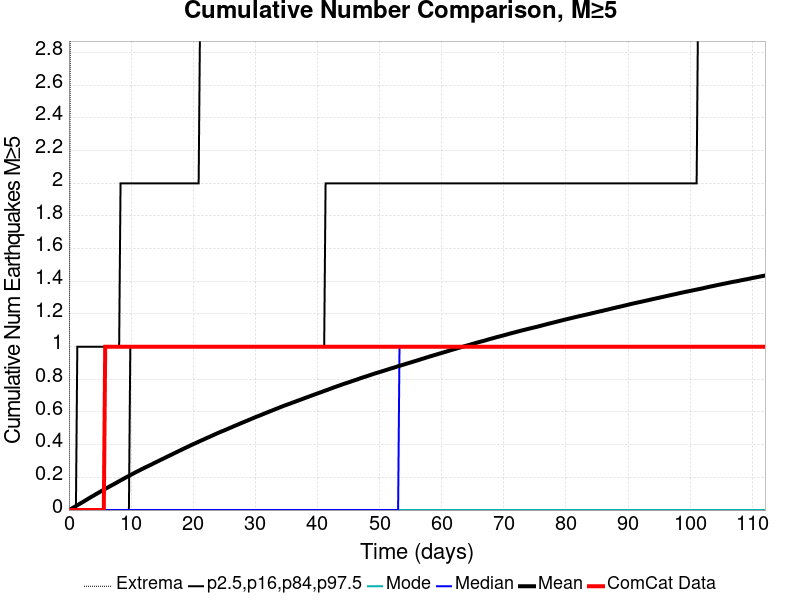

Data behind this chart, as committed beside it:
Time (days), ComCat Data, Simulation Mean, Simulation Median, Simulation Mode, Simulation Minimum, Simulation Maximum, 2.5 %-ile, 16 %-ile, 84 %-ile, 97.5 %-ile
0.0, 0.0, 0.0, 0.0, 0.0, 0.0, 0.0, 0.0, 0.0, 0.0, 0.0
0.2245, 0.0, 0.00457, 0.0, 0.0, 0.0, 3.0, 0.0, 0.0, 0.0, 0.0
0.4491, 0.0, 0.00941, 0.0, 0.0, 0.0, 7.0, 0.0, 0.0, 0.0, 0.0
0.6736, 0.0, 0.01425, 0.0, 0.0, 0.0, 7.0, 0.0, 0.0, 0.0, 0.0
0.8981, 0.0, 0.01924, 0.0, 0.0, 0.0, 8.0, 0.0, 0.0, 0.0, 0.0
1.123, 0.0, 0.02457, 0.0, 0.0, 0.0, 9.0, 0.0, 0.0, 0.0, 0.0
1.347, 0.0, 0.02951, 0.0, 0.0, 0.0, 9.0, 0.0, 0.0, 0.0, 1.0
1.572, 0.0, 0.03461, 0.0, 0.0, 0.0, 10.0, 0.0, 0.0, 0.0, 1.0
1.796, 0.0, 0.03969, 0.0, 0.0, 0.0, 10.0, 0.0, 0.0, 0.0, 1.0
2.021, 0.0, 0.04436, 0.0, 0.0, 0.0, 10.0, 0.0, 0.0, 0.0, 1.0
2.245, 0.0, 0.04953, 0.0, 0.0, 0.0, 11.0, 0.0, 0.0, 0.0, 1.0
2.47, 0.0, 0.05469, 0.0, 0.0, 0.0, 12.0, 0.0, 0.0, 0.0, 1.0
2.694, 0.0, 0.05979, 0.0, 0.0, 0.0, 12.0, 0.0, 0.0, 0.0, 1.0
2.919, 0.0, 0.06492, 0.0, 0.0, 0.0, 12.0, 0.0, 0.0, 0.0, 1.0
3.143, 0.0, 0.07034, 0.0, 0.0, 0.0, 13.0, 0.0, 0.0, 0.0, 1.0
3.368, 0.0, 0.07535, 0.0, 0.0, 0.0, 14.0, 0.0, 0.0, 0.0, 1.0
3.593, 0.0, 0.08059, 0.0, 0.0, 0.0, 14.0, 0.0, 0.0, 0.0, 1.0
3.817, 0.0, 0.08523, 0.0, 0.0, 0.0, 14.0, 0.0, 0.0, 0.0, 1.0
4.042, 0.0, 0.08999, 0.0, 0.0, 0.0, 14.0, 0.0, 0.0, 0.0, 1.0
4.266, 0.0, 0.09541, 0.0, 0.0, 0.0, 14.0, 0.0, 0.0, 0.0, 1.0
4.491, 0.0, 0.1002, 0.0, 0.0, 0.0, 14.0, 0.0, 0.0, 0.0, 1.0
4.715, 0.0, 0.1053, 0.0, 0.0, 0.0, 14.0, 0.0, 0.0, 0.0, 1.0
4.94, 0.0, 0.1099, 0.0, 0.0, 0.0, 15.0, 0.0, 0.0, 0.0, 1.0
5.164, 0.0, 0.1152, 0.0, 0.0, 0.0, 15.0, 0.0, 0.0, 0.0, 1.0
5.389, 0.0, 0.12, 0.0, 0.0, 0.0, 15.0, 0.0, 0.0, 0.0, 1.0
5.613, 0.0, 0.1249, 0.0, 0.0, 0.0, 15.0, 0.0, 0.0, 0.0, 1.0
5.838, 1.0, 0.1297, 0.0, 0.0, 0.0, 15.0, 0.0, 0.0, 0.0, 1.0
6.062, 1.0, 0.1344, 0.0, 0.0, 0.0, 15.0, 0.0, 0.0, 0.0, 1.0
6.287, 1.0, 0.139, 0.0, 0.0, 0.0, 15.0, 0.0, 0.0, 0.0, 1.0
6.511, 1.0, 0.1436, 0.0, 0.0, 0.0, 15.0, 0.0, 0.0, 0.0, 1.0
6.736, 1.0, 0.1482, 0.0, 0.0, 0.0, 15.0, 0.0, 0.0, 0.0, 1.0
6.961, 1.0, 0.153, 0.0, 0.0, 0.0, 15.0, 0.0, 0.0, 0.0, 1.0
7.185, 1.0, 0.1575, 0.0, 0.0, 0.0, 15.0, 0.0, 0.0, 0.0, 1.0
7.41, 1.0, 0.1623, 0.0, 0.0, 0.0, 15.0, 0.0, 0.0, 0.0, 1.0
7.634, 1.0, 0.1668, 0.0, 0.0, 0.0, 15.0, 0.0, 0.0, 0.0, 1.0
7.859, 1.0, 0.1718, 0.0, 0.0, 0.0, 15.0, 0.0, 0.0, 0.0, 1.0
8.083, 1.0, 0.1764, 0.0, 0.0, 0.0, 15.0, 0.0, 0.0, 0.0, 1.0
8.308, 1.0, 0.1816, 0.0, 0.0, 0.0, 15.0, 0.0, 0.0, 0.0, 2.0
8.532, 1.0, 0.186, 0.0, 0.0, 0.0, 15.0, 0.0, 0.0, 0.0, 2.0
8.757, 1.0, 0.1907, 0.0, 0.0, 0.0, 15.0, 0.0, 0.0, 0.0, 2.0
8.981, 1.0, 0.1954, 0.0, 0.0, 0.0, 15.0, 0.0, 0.0, 0.0, 2.0
9.206, 1.0, 0.2002, 0.0, 0.0, 0.0, 16.0, 0.0, 0.0, 0.0, 2.0
9.43, 1.0, 0.2047, 0.0, 0.0, 0.0, 16.0, 0.0, 0.0, 0.0, 2.0
9.655, 1.0, 0.2091, 0.0, 0.0, 0.0, 16.0, 0.0, 0.0, 0.0, 2.0
9.879, 1.0, 0.2137, 0.0, 0.0, 0.0, 16.0, 0.0, 0.0, 1.0, 2.0
10.1, 1.0, 0.2185, 0.0, 0.0, 0.0, 16.0, 0.0, 0.0, 1.0, 2.0
10.33, 1.0, 0.2228, 0.0, 0.0, 0.0, 16.0, 0.0, 0.0, 1.0, 2.0
10.55, 1.0, 0.2274, 0.0, 0.0, 0.0, 16.0, 0.0, 0.0, 1.0, 2.0
10.78, 1.0, 0.2318, 0.0, 0.0, 0.0, 17.0, 0.0, 0.0, 1.0, 2.0
11, 1.0, 0.2361, 0.0, 0.0, 0.0, 17.0, 0.0, 0.0, 1.0, 2.0
11.23, 1.0, 0.2405, 0.0, 0.0, 0.0, 17.0, 0.0, 0.0, 1.0, 2.0
11.45, 1.0, 0.2449, 0.0, 0.0, 0.0, 17.0, 0.0, 0.0, 1.0, 2.0
11.68, 1.0, 0.2494, 0.0, 0.0, 0.0, 17.0, 0.0, 0.0, 1.0, 2.0
11.9, 1.0, 0.2537, 0.0, 0.0, 0.0, 17.0, 0.0, 0.0, 1.0, 2.0
12.12, 1.0, 0.2578, 0.0, 0.0, 0.0, 17.0, 0.0, 0.0, 1.0, 2.0
12.35, 1.0, 0.2621, 0.0, 0.0, 0.0, 17.0, 0.0, 0.0, 1.0, 2.0
12.57, 1.0, 0.266, 0.0, 0.0, 0.0, 17.0, 0.0, 0.0, 1.0, 2.0
12.8, 1.0, 0.2702, 0.0, 0.0, 0.0, 17.0, 0.0, 0.0, 1.0, 2.0
13.02, 1.0, 0.2741, 0.0, 0.0, 0.0, 18.0, 0.0, 0.0, 1.0, 2.0
13.25, 1.0, 0.2782, 0.0, 0.0, 0.0, 18.0, 0.0, 0.0, 1.0, 2.0
... 440 more rows
